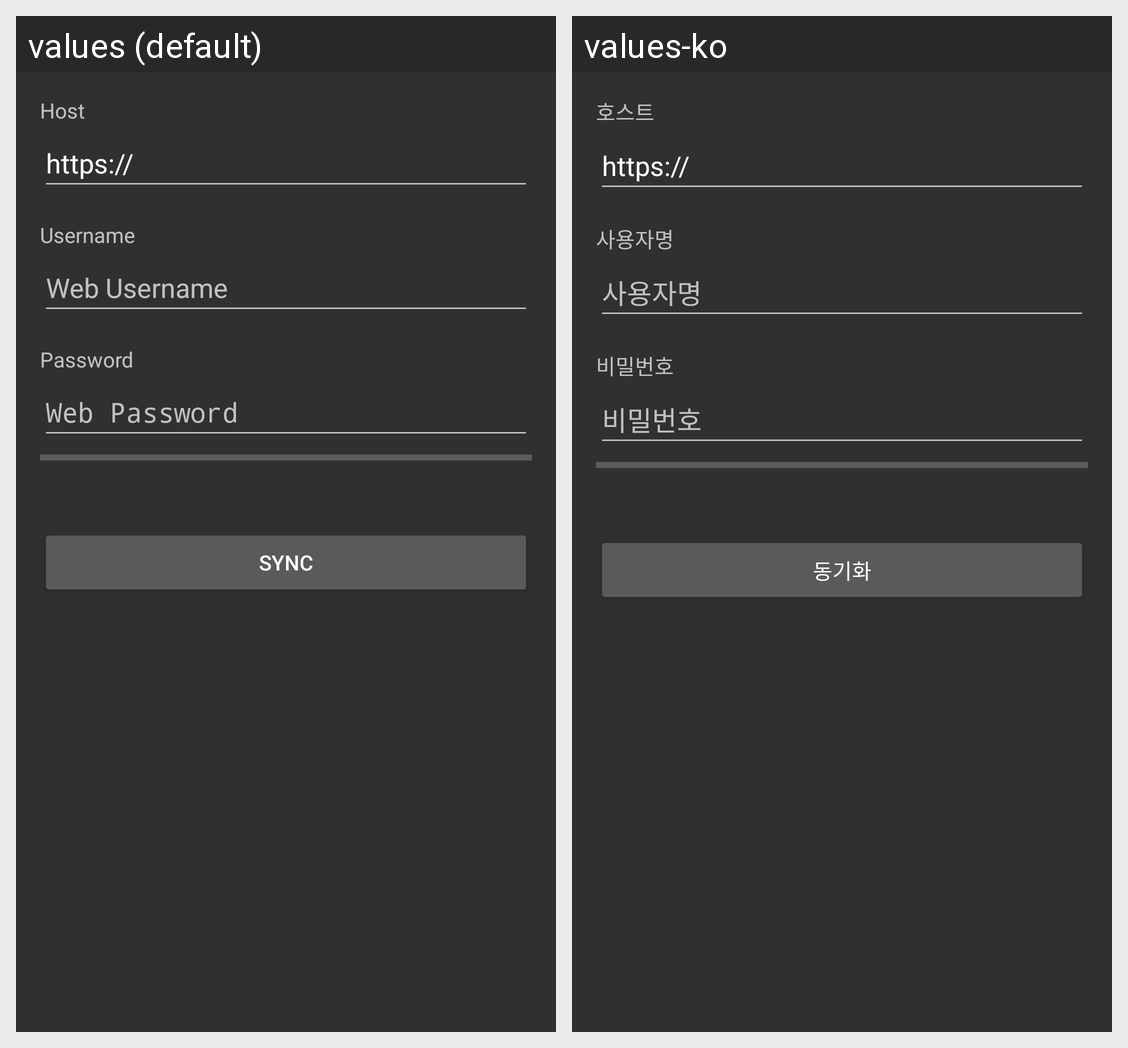

Translations of the strings shown on this Android screen, per locale in the grid:
Android screen res/layout/main_layout.xml rendered under 2 locales, left to right: values (default), values-ko. Device: Nexus 5 (rendered at 1080×1920; each locale shown at half size, 540×960, under a caption strip naming it); theme Theme.MediaSync.
Strings drawn on this screen, with the default value and each locale's value (text and hints the layout hard-codes, and strings that could not be matched under every locale, appear in the picture but are not listed):

text_host
  values: Host
  values-ko: 호스트

edit_host_initial
  values: https://
  values-ko: https://

text_username
  values: Username
  values-ko: 사용자명

texthint_username
  values: Web Username
  values-ko: 사용자명

text_password
  values: Password
  values-ko: 비밀번호

texthint_password
  values: Web Password
  values-ko: 비밀번호

button_text
  values: Sync
  values-ko: 동기화
